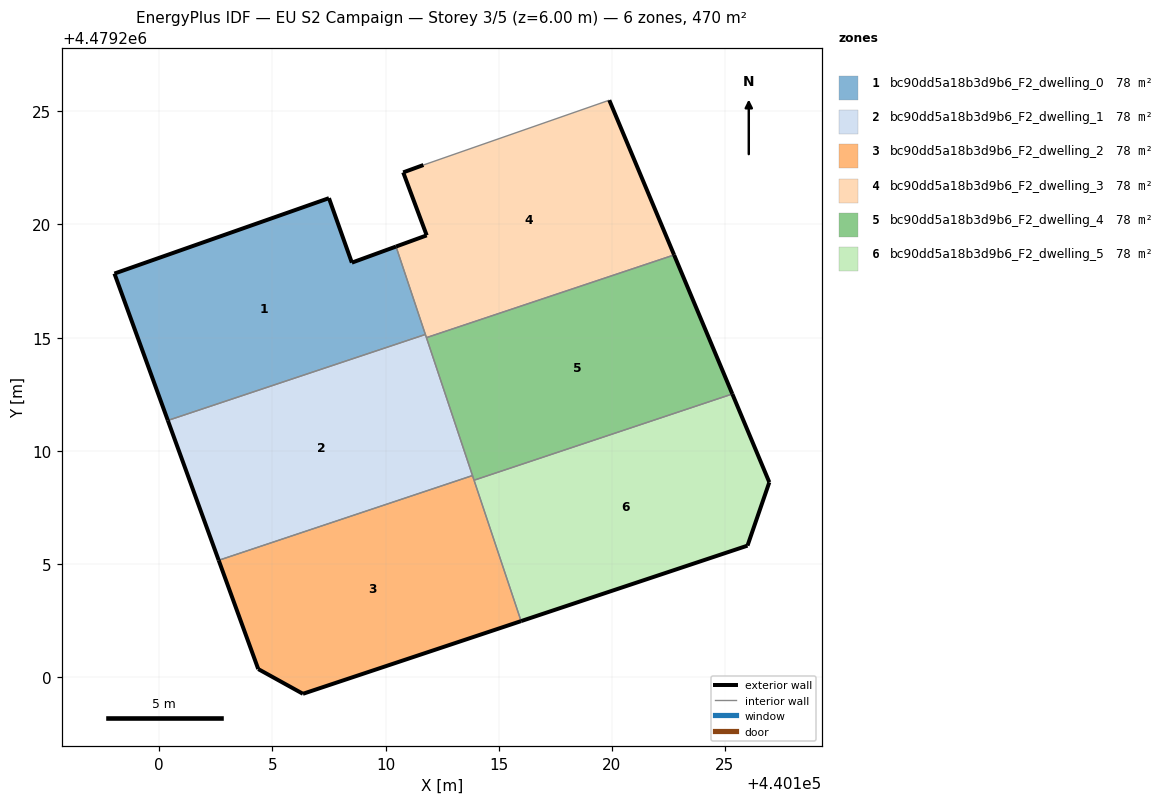
=== STOREY PLAN SPEC (per zone: floor XY polygon, exterior-wall plan segments, windows/doors) ===
zone 1: bc90dd5a18b3d9b6_F2_dwelling_0  (78.3 m²)
  floor: (440111.76, 4479215.14) (440110.46, 4479219.02) (440108.51, 4479218.31) (440107.50, 4479221.16) (440098.02, 4479217.83) (440100.38, 4479211.34)
  exterior wall: (440100.38, 4479211.34) – (440098.02, 4479217.83)  [6.9 m]
  exterior wall: (440098.02, 4479217.83) – (440107.50, 4479221.16)  [10.0 m]
  exterior wall: (440107.50, 4479221.16) – (440108.51, 4479218.31)  [3.0 m]
  exterior wall: (440108.51, 4479218.31) – (440110.46, 4479219.02)  [2.1 m]
  interior walls: 2
zone 2: bc90dd5a18b3d9b6_F2_dwelling_1  (78.3 m²)
  floor: (440113.84, 4479208.90) (440111.76, 4479215.14) (440100.38, 4479211.34) (440102.62, 4479205.16)
  exterior wall: (440102.62, 4479205.16) – (440100.38, 4479211.34)  [6.6 m]
  interior walls: 4
zone 3: bc90dd5a18b3d9b6_F2_dwelling_2  (78.3 m²)
  floor: (440115.99, 4479202.47) (440113.84, 4479208.90) (440102.62, 4479205.16) (440104.37, 4479200.35) (440106.35, 4479199.26)
  exterior wall: (440104.37, 4479200.35) – (440102.62, 4479205.16)  [5.1 m]
  exterior wall: (440115.99, 4479202.47) – (440106.35, 4479199.26)  [10.2 m]
  exterior wall: (440106.35, 4479199.26) – (440104.37, 4479200.35)  [2.3 m]
  interior walls: 3
zone 4: bc90dd5a18b3d9b6_F2_dwelling_3  (78.3 m²)
  floor: (440122.75, 4479218.65) (440119.89, 4479225.49) (440111.67, 4479222.62) (440110.78, 4479222.30) (440111.82, 4479219.52) (440110.46, 4479219.02) (440111.81, 4479215.00)
  exterior wall: (440119.89, 4479225.49) – (440122.75, 4479218.65)  [7.4 m]
  exterior wall: (440110.46, 4479219.02) – (440111.82, 4479219.52)  [1.4 m]
  exterior wall: (440111.82, 4479219.52) – (440110.78, 4479222.30)  [3.0 m]
  exterior wall: (440110.78, 4479222.30) – (440111.67, 4479222.62)  [1.0 m]
  interior walls: 4
zone 5: bc90dd5a18b3d9b6_F2_dwelling_4  (78.3 m²)
  floor: (440125.33, 4479212.51) (440122.75, 4479218.65) (440111.81, 4479215.00) (440113.91, 4479208.70)
  exterior wall: (440122.75, 4479218.65) – (440125.33, 4479212.51)  [6.7 m]
  interior walls: 4
zone 6: bc90dd5a18b3d9b6_F2_dwelling_5  (78.3 m²)
  floor: (440125.99, 4479205.80) (440126.96, 4479208.60) (440125.33, 4479212.51) (440113.91, 4479208.70) (440115.99, 4479202.47)
  exterior wall: (440125.33, 4479212.51) – (440126.96, 4479208.60)  [4.2 m]
  exterior wall: (440126.96, 4479208.60) – (440125.99, 4479205.80)  [3.0 m]
  exterior wall: (440125.99, 4479205.80) – (440115.99, 4479202.47)  [10.5 m]
  interior walls: 2

=== DERIVED (storey summary) ===
Building: EU S2 Campaign
Storey: 3 of 5  (floor level z = 6.00 m)
Storey gross floor area: 469.8 m²
Zones on this storey: 6
  - bc90dd5a18b3d9b6_F2_dwelling_0: floor 78.3 m²; exterior wall 22.1 m (66.2 m²); WWR 0.0%
  - bc90dd5a18b3d9b6_F2_dwelling_1: floor 78.3 m²; exterior wall 6.6 m (19.7 m²); WWR 0.0%
  - bc90dd5a18b3d9b6_F2_dwelling_2: floor 78.3 m²; exterior wall 17.5 m (52.6 m²); WWR 0.0%
  - bc90dd5a18b3d9b6_F2_dwelling_3: floor 78.3 m²; exterior wall 12.8 m (38.3 m²); WWR 0.0%
  - bc90dd5a18b3d9b6_F2_dwelling_4: floor 78.3 m²; exterior wall 6.7 m (20.0 m²); WWR 0.0%
  - bc90dd5a18b3d9b6_F2_dwelling_5: floor 78.3 m²; exterior wall 17.7 m (53.2 m²); WWR 0.0%
Zone adjacency (shared interzone walls):
  - bc90dd5a18b3d9b6_F2_dwelling_0 ↔ bc90dd5a18b3d9b6_F2_dwelling_1
  - bc90dd5a18b3d9b6_F2_dwelling_0 ↔ bc90dd5a18b3d9b6_F2_dwelling_3
  - bc90dd5a18b3d9b6_F2_dwelling_1 ↔ bc90dd5a18b3d9b6_F2_dwelling_2
  - bc90dd5a18b3d9b6_F2_dwelling_1 ↔ bc90dd5a18b3d9b6_F2_dwelling_3
  - bc90dd5a18b3d9b6_F2_dwelling_1 ↔ bc90dd5a18b3d9b6_F2_dwelling_4
  - bc90dd5a18b3d9b6_F2_dwelling_2 ↔ bc90dd5a18b3d9b6_F2_dwelling_4
  - bc90dd5a18b3d9b6_F2_dwelling_2 ↔ bc90dd5a18b3d9b6_F2_dwelling_5
  - bc90dd5a18b3d9b6_F2_dwelling_3 ↔ bc90dd5a18b3d9b6_F2_dwelling_4
  - bc90dd5a18b3d9b6_F2_dwelling_4 ↔ bc90dd5a18b3d9b6_F2_dwelling_5